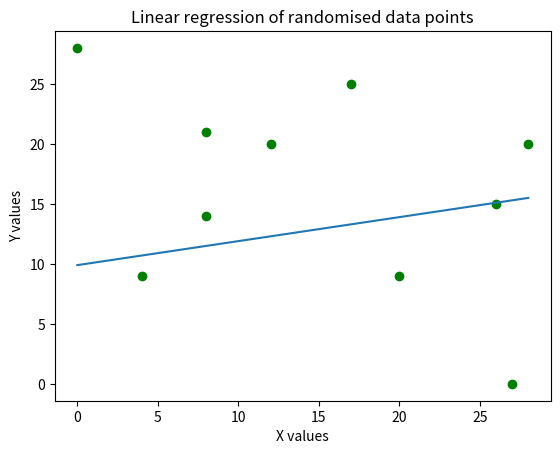

Write the Python code that produced this figure.
# y = m* x + c
from matplotlib import pyplot as plt
from random import randint

all_ms = [x*0.1 for x in range(-100, 100)]
all_cs = [x*0.1 for x in range(-100, 100)]

x_vals = []
y_vals = []
y_vals2 = []


for x in range(10):
    x_vals.append(randint(0, 30))
    y_vals.append(randint(0, 30))

d1 = list(zip(x_vals, y_vals))


def get_y(m, c, point):
    x = point[0]
    y = m * x+c
    return y


def find_error(m, c, point):
    y_point = point[1]
    y_slope = get_y(m, c, point)
    return abs(y_point - y_slope)


def calculate_all_error(m, c, points):
    error = 0
    for point in points:
        error += find_error(m, c, point)
    return error


def print_slope(best_m, best_c, x_vals):
    for x in x_vals:
        y_vals2.append(best_m * x + best_c)
    return y_vals2


def find_coefficients(all_ms, all_cs, points):
    best_error = float("inf")
    best_m = 0
    best_c = 0
    for m in all_ms:
        for c in all_cs:
            if best_error > calculate_all_error(m, c, points):
                best_m = m
                best_c = c
                best_error = calculate_all_error(m, c, points)
    print_slope(best_m, best_c, x_vals)
    return(best_m, best_c, best_error)


print(find_coefficients(all_ms, all_cs, d1))

sorted_y = sorted(y_vals2)

plt.plot(x_vals, y_vals, linestyle='', marker='o', color='green')

plt.plot(sorted(x_vals), sorted_y)
plt.xlabel('X values')
plt.ylabel('Y values')
plt.title('Linear regression of randomised data points')

plt.show()
